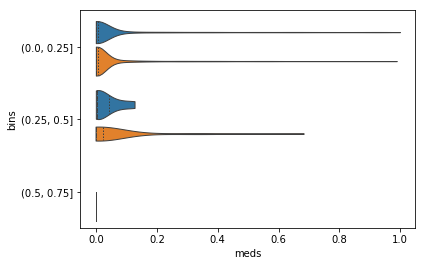

The table this chart was drawn from, first rows:
, max_attn, meds, classes, bins
0, 0.03837, 0.02902, 1, (0.0, 0.25]
1, 0.04364, 0.007573, 1, (0.0, 0.25]
2, 0.04733, 0.00263, 1, (0.0, 0.25]
3, 0.04888, 0.0004031, 1, (0.0, 0.25]
4, 0.03324, 0.01384, 1, (0.0, 0.25]
5, 0.03305, 2.0757164747919887e-05, 1, (0.0, 0.25]
6, 0.04058, 0.08561, 0, (0.0, 0.25]
7, 0.02749, 0.3391, 1, (0.0, 0.25]
8, 0.02622, 0.004253, 1, (0.0, 0.25]
9, 0.04709, 0.005437, 1, (0.0, 0.25]
10, 0.03372, 0.009234, 1, (0.0, 0.25]
11, 0.02155, 0.1879, 1, (0.0, 0.25]
12, 0.0748, 0.002194, 1, (0.0, 0.25]
13, 0.03019, 0.003127, 0, (0.0, 0.25]
14, 0.03234, 0.08265, 0, (0.0, 0.25]
15, 0.03732, 0.005654, 1, (0.0, 0.25]
16, 0.04377, 0.02194, 0, (0.0, 0.25]
17, 0.05853, 0.05254, 1, (0.0, 0.25]
18, 0.02448, 0.01379, 1, (0.0, 0.25]
19, 0.04755, 0.6655, 0, (0.0, 0.25]
20, 0.019, 0.08605, 0, (0.0, 0.25]
21, 0.02937, 0.0003791, 1, (0.0, 0.25]
22, 0.07768, 0.008665, 1, (0.0, 0.25]
23, 0.02996, 0.0001278, 1, (0.0, 0.25]
24, 0.06135, 2.049093382083811e-05, 1, (0.0, 0.25]
25, 0.0205, 2.4553968614782207e-05, 0, (0.0, 0.25]
26, 0.04471, 0.01331, 1, (0.0, 0.25]
27, 0.0242, 0.06637, 1, (0.0, 0.25]
28, 0.03205, 0.2026, 1, (0.0, 0.25]
29, 0.03556, 0.6542, 0, (0.0, 0.25]
30, 0.03687, 0.001595, 1, (0.0, 0.25]
31, 0.03166, 0.02887, 1, (0.0, 0.25]
32, 0.05149, 0.03901, 1, (0.0, 0.25]
33, 0.02926, 2.0537299860734493e-06, 1, (0.0, 0.25]
34, 0.0397, 0.0002027, 1, (0.0, 0.25]
35, 0.04643, 0.000692, 1, (0.0, 0.25]
36, 0.02988, 0.00011, 1, (0.0, 0.25]
37, 0.06528, 0.01687, 1, (0.0, 0.25]
38, 0.04116, 0.03032, 1, (0.0, 0.25]
39, 0.04472, 0.5717, 0, (0.0, 0.25]
40, 0.0442, 0.0001316, 1, (0.0, 0.25]
41, 0.01938, 0.3283, 0, (0.0, 0.25]
42, 0.04661, 3.7847839848836884e-06, 1, (0.0, 0.25]
43, 0.03295, 0.5673, 1, (0.0, 0.25]
44, 0.02459, 9.675673027231824e-07, 0, (0.0, 0.25]
45, 0.03773, 1.42142898766906e-05, 1, (0.0, 0.25]
46, 0.04631, 0.000121, 1, (0.0, 0.25]
47, 0.04488, 0.01891, 1, (0.0, 0.25]
48, 0.03624, 2.633381654959521e-07, 1, (0.0, 0.25]
49, 0.05311, 0.00128, 1, (0.0, 0.25]
50, 0.02825, 0.00294, 1, (0.0, 0.25]
51, 0.03803, 0.3072, 1, (0.0, 0.25]
52, 0.04088, 0.0005224, 1, (0.0, 0.25]
53, 0.03962, 2.8316512157289253e-07, 1, (0.0, 0.25]
54, 0.04886, 0.1968, 1, (0.0, 0.25]
55, 0.03016, 0.001266, 1, (0.0, 0.25]
56, 0.01954, 0.1648, 0, (0.0, 0.25]
57, 0.05143, 0.001115, 1, (0.0, 0.25]
58, 0.03741, 0.4062, 0, (0.0, 0.25]
59, 0.04192, 0.002152, 0, (0.0, 0.25]
... 4,440 more rows
